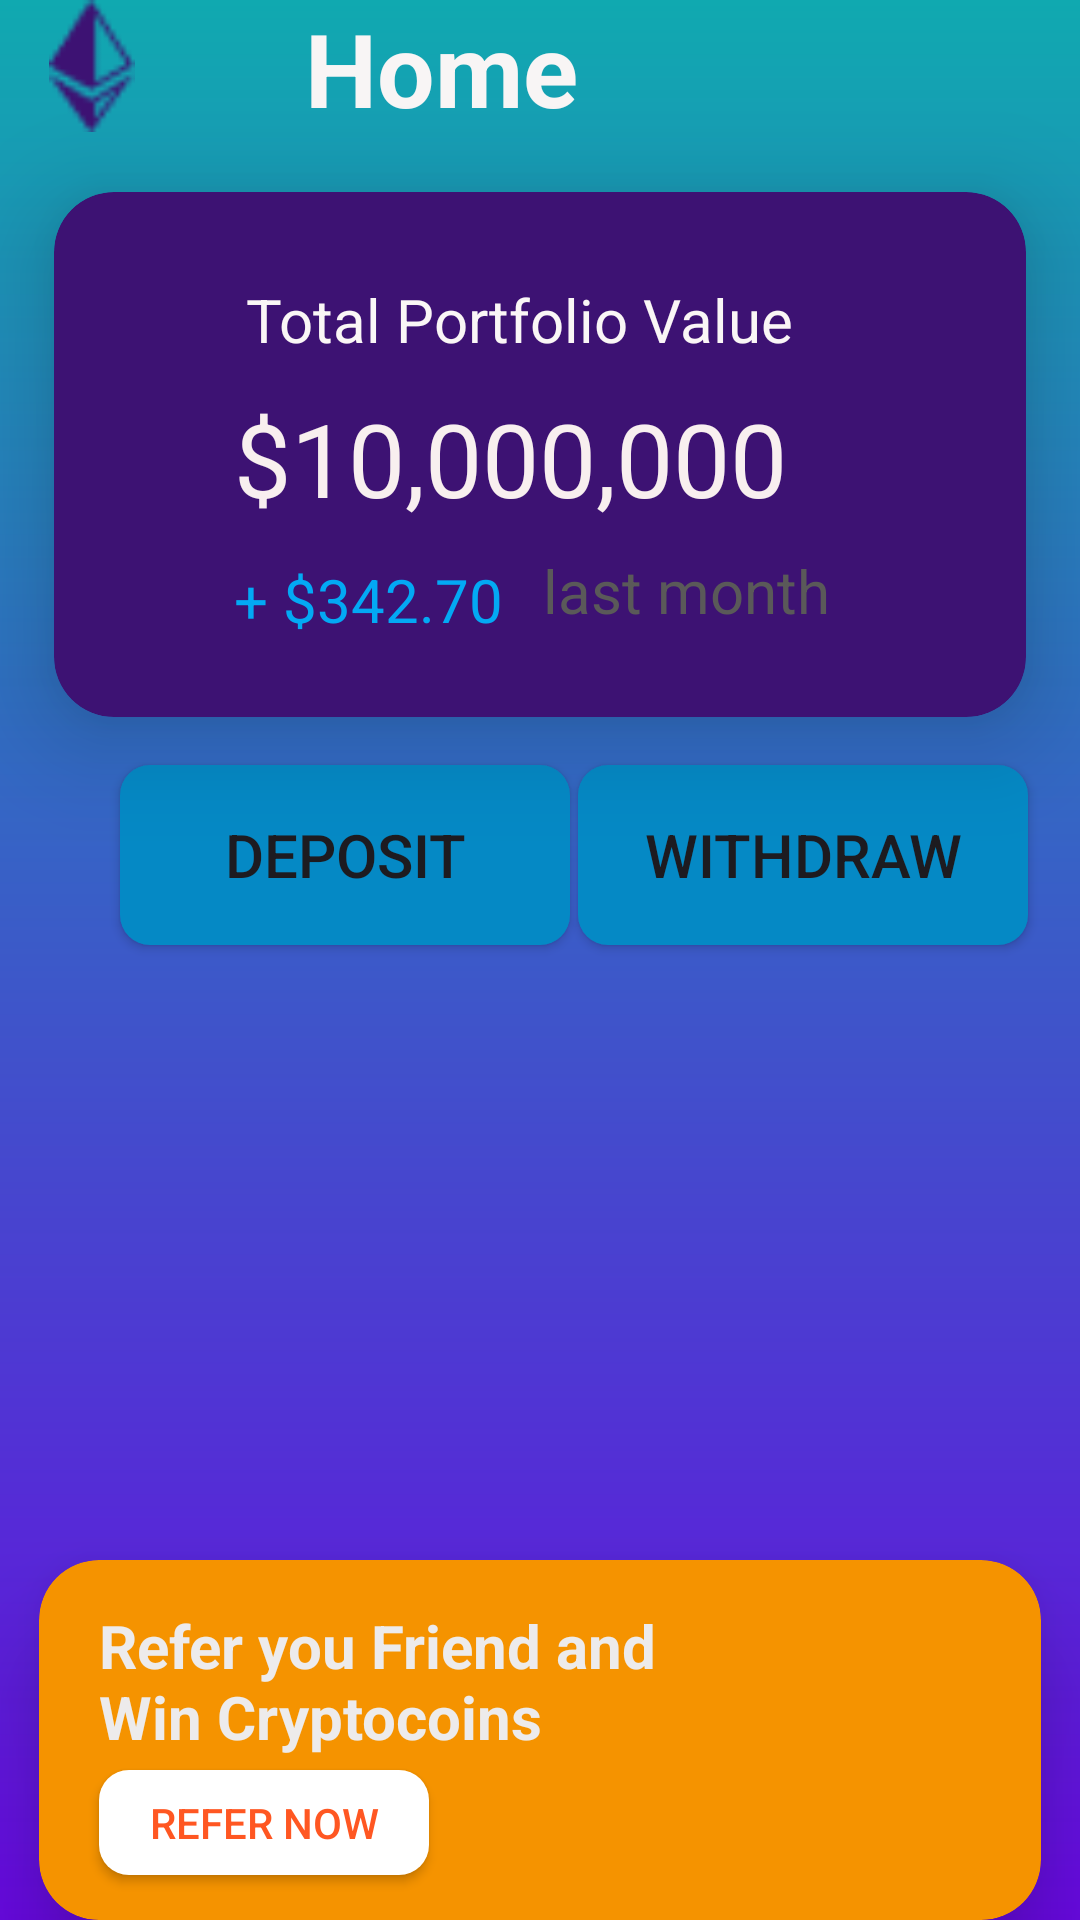

Layout XML and referenced resources for this Android screen:
<!-- AndroidManifest.xml: application theme Theme.CryptoCurrency -->
<!-- res/layout/fragment_home_.xml -->
<?xml version="1.0" encoding="utf-8"?>
<androidx.constraintlayout.widget.ConstraintLayout
    xmlns:android="http://schemas.android.com/apk/res/android"
    xmlns:app="http://schemas.android.com/apk/res-auto"
    xmlns:tools="http://schemas.android.com/tools"
    android:layout_width="match_parent"
    android:layout_height="match_parent"
    tools:context=".home_"
    android:background="@drawable/custombackground">

    <ImageView
        android:id="@+id/imageView4"
        android:layout_width="38dp"
        android:layout_height="44dp"
        android:layout_marginStart="50dp"
        android:layout_marginEnd="26dp"
        android:src="@drawable/group__1_"
        app:layout_constraintEnd_toStartOf="@+id/textView7"
        app:layout_constraintStart_toStartOf="parent"
        app:layout_constraintTop_toTopOf="parent" />

    <TextView
        android:id="@+id/textView7"
        android:layout_width="wrap_content"
        android:layout_height="wrap_content"
        android:layout_marginStart="26dp"
        android:layout_marginEnd="206dp"
        android:text="Home"
        android:textColor="#F8F5F5"
        android:textSize="34sp"
        android:textStyle="bold"
        app:layout_constraintEnd_toEndOf="parent"
        app:layout_constraintStart_toEndOf="@+id/imageView4"
        app:layout_constraintTop_toTopOf="parent" />

    <androidx.cardview.widget.CardView
        android:id="@+id/cardView"
        android:layout_width="324dp"
        android:layout_height="175dp"
        android:layout_marginTop="20dp"
        app:cardBackgroundColor="#3D1273"
        app:cardCornerRadius="20dp"
        app:cardElevation="20dp"
        app:layout_constraintEnd_toEndOf="parent"
        app:layout_constraintStart_toStartOf="parent"
        app:layout_constraintTop_toBottomOf="@+id/imageView4">

        <androidx.constraintlayout.widget.ConstraintLayout
            android:layout_width="match_parent"
            android:layout_height="match_parent">

            <TextView
                android:id="@+id/textView9"
                android:layout_width="208dp"
                android:layout_height="25dp"
                android:layout_marginStart="51dp"
                android:layout_marginTop="29dp"
                android:text="Total Portfolio Value"
                android:textAlignment="center"
                android:textColor="#FAF6F6"
                android:textSize="20sp"
                android:textStyle="normal"
                app:layout_constraintStart_toStartOf="parent"
                app:layout_constraintTop_toTopOf="parent" />

            <TextView
                android:id="@+id/textView12"
                android:layout_width="wrap_content"
                android:layout_height="wrap_content"
                android:layout_marginStart="60dp"
                android:layout_marginTop="12dp"
                android:text="$10,000,000"
                android:textAlignment="center"
                android:textColor="#F8EFEF"
                android:textSize="34sp"
                app:layout_constraintStart_toStartOf="parent"
                app:layout_constraintTop_toBottomOf="@+id/textView9" />

            <TextView
                android:id="@+id/textView13"
                android:layout_width="91dp"
                android:layout_height="26dp"
                android:layout_marginStart="60dp"
                android:layout_marginTop="11dp"
                android:text="+ $342.70"
                android:textColor="#03A9F4"
                android:textSize="20sp"
                app:layout_constraintStart_toStartOf="parent"
                app:layout_constraintTop_toBottomOf="@+id/textView12"
                tools:ignore="MissingConstraints" />

            <TextView
                android:id="@+id/textView14"
                android:layout_width="wrap_content"
                android:layout_height="wrap_content"
                android:layout_marginStart="12dp"
                android:layout_marginTop="8dp"
                android:text="last month"
                android:textColor="#5A5959"
                android:textSize="20sp"
                android:textStyle="normal"
                app:layout_constraintStart_toEndOf="@+id/textView13"
                app:layout_constraintTop_toBottomOf="@+id/textView12" />

        </androidx.constraintlayout.widget.ConstraintLayout>
    </androidx.cardview.widget.CardView>

    <HorizontalScrollView
        android:layout_width="408dp"
        android:layout_height="184dp"
        android:layout_marginStart="40dp"
        android:layout_marginTop="20dp"
        app:layout_constraintStart_toStartOf="parent"
        app:layout_constraintTop_toBottomOf="@+id/button4">

        <LinearLayout
            android:id="@+id/scroll_container"
            android:layout_width="wrap_content"
            android:layout_height="wrap_content"
            android:orientation="horizontal" />
    </HorizontalScrollView>

    <android.widget.Button
        android:id="@+id/button4"
        android:layout_width="150dp"
        android:layout_height="60dp"
        android:layout_marginStart="40dp"
        android:layout_marginTop="16dp"
        android:background="@drawable/deposit"
        android:elevation="20dp"
        android:text="Deposit"
        android:textSize="20sp"
        app:layout_constraintStart_toStartOf="parent"
        app:layout_constraintTop_toBottomOf="@+id/cardView" />

    <android.widget.Button
        android:id="@+id/button5"
        android:layout_width="150dp"
        android:layout_height="60dp"
        android:layout_marginStart="28dp"
        android:layout_marginTop="16dp"
        android:layout_marginEnd="43dp"
        android:background="@drawable/deposit"
        android:elevation="20dp"
        android:text="Withdraw"
        android:textSize="20sp"
        app:layout_constraintEnd_toEndOf="parent"
        app:layout_constraintStart_toEndOf="@+id/button4"
        app:layout_constraintTop_toBottomOf="@+id/cardView" />

    <androidx.cardview.widget.CardView
        android:layout_width="334dp"
        android:layout_height="120dp"
        android:layout_marginTop="520dp"
        app:cardBackgroundColor="#F59300"
        app:cardCornerRadius="20dp"
        app:cardElevation="20dp"
        app:layout_constraintEnd_toEndOf="parent"
        app:layout_constraintStart_toStartOf="parent"
        app:layout_constraintTop_toTopOf="parent">

        <androidx.constraintlayout.widget.ConstraintLayout
            android:layout_width="match_parent"
            android:layout_height="match_parent">

            <TextView
                android:id="@+id/textView25"
                android:layout_width="200dp"
                android:layout_height="wrap_content"
                android:layout_marginStart="20dp"
                android:layout_marginTop="15dp"
                android:text="@string/refer_you_friend_and_win_cryptocoins"
                android:textColor="#EDEBEB"
                android:textSize="20sp"
                android:textStyle="bold"
                app:layout_constraintStart_toStartOf="parent"
                app:layout_constraintTop_toTopOf="parent" />

            <android.widget.Button
                android:id="@+id/button6"
                android:layout_width="110dp"
                android:layout_height="35dp"
                android:layout_marginStart="20dp"
                android:layout_marginTop="70dp"
                android:background="@drawable/whitebottom"
                android:text="@string/refer_now"
                android:textColor="#FF5722"
                app:layout_constraintStart_toStartOf="parent"
                app:layout_constraintTop_toTopOf="parent" />

            <ImageView
                android:id="@+id/imageView35"
                android:layout_width="wrap_content"
                android:layout_height="wrap_content"
                android:layout_marginStart="230dp"
                android:layout_marginTop="10dp"
                android:src="@drawable/gradientr"
                app:layout_constraintStart_toStartOf="parent"
                app:layout_constraintTop_toTopOf="parent" />
        </androidx.constraintlayout.widget.ConstraintLayout>
    </androidx.cardview.widget.CardView>

    <androidx.cardview.widget.CardView
        android:layout_width="334dp"
        android:layout_height="120dp"
        android:layout_marginTop="655dp"
        app:cardBackgroundColor="#3D1273"
        app:cardCornerRadius="20dp"
        app:cardElevation="20dp"
        app:layout_constraintEnd_toEndOf="parent"
        app:layout_constraintHorizontal_bias="0.469"
        app:layout_constraintStart_toStartOf="parent"
        app:layout_constraintTop_toTopOf="parent">

        <androidx.constraintlayout.widget.ConstraintLayout
            android:layout_width="match_parent"
            android:layout_height="match_parent">

            <TextView
                android:id="@+id/textView26"
                android:layout_width="200dp"
                android:layout_height="wrap_content"
                android:layout_marginStart="20dp"
                android:layout_marginTop="15dp"
                android:text="@string/like_share_get_free_coupons"
                android:textColor="#EDEBEB"
                android:textSize="20sp"
                android:textStyle="bold"
                app:layout_constraintStart_toStartOf="parent"
                app:layout_constraintTop_toTopOf="parent" />

            <android.widget.Button
                android:id="@+id/button7"
                android:layout_width="110dp"
                android:layout_height="35dp"
                android:layout_marginStart="20dp"
                android:layout_marginTop="70dp"
                android:background="@drawable/whitebottom"
                android:text="Share Now"
                android:textColor="#3D1273"
                app:layout_constraintStart_toStartOf="parent"
                app:layout_constraintTop_toTopOf="parent"
                tools:ignore="HardcodedText" />

            <ImageView
                android:id="@+id/imageView36"
                android:layout_width="wrap_content"
                android:layout_height="wrap_content"
                android:layout_marginStart="230dp"
                android:layout_marginTop="20dp"
                android:src="@drawable/sharer"
                app:layout_constraintStart_toStartOf="parent"
                app:layout_constraintTop_toTopOf="parent" />
        </androidx.constraintlayout.widget.ConstraintLayout>
    </androidx.cardview.widget.CardView>

</androidx.constraintlayout.widget.ConstraintLayout>
<!-- resources referenced by this layout -->
<resources>
  <!-- drawable custombackground (drawable) -->
  <?xml version="1.0" encoding="utf-8"?>
  <shape xmlns:android="http://schemas.android.com/apk/res/android" android:shape="rectangle">
      <gradient
          android:startColor="#6809E1"
          android:endColor="#10A9B0"
          android:angle="90"
          android:type="linear" />
  
  </shape>
  <!-- drawable deposit (drawable) -->
  <?xml version="1.0" encoding="utf-8"?>
  <selector xmlns:android="http://schemas.android.com/apk/res/android">
      <item android:state_pressed="true">
          <shape  android:shape="rectangle" >
              <solid
                  android:color="#E91E63" />
  
              <corners
                  android:radius="10dp" />
          </shape>
      </item>
  
      <item android:state_pressed="false">
          <shape  android:shape="rectangle" >
              <solid
                  android:color="#0589C5" />
  
              <corners
                  android:radius="10dp" />
          </shape>
      </item>
  </selector>
  <!-- drawable group__1_: png bitmap (drawable, 714 bytes) -->
  <!-- drawable whitebottom (drawable) -->
  <?xml version="1.0" encoding="utf-8"?>
  <shape xmlns:android="http://schemas.android.com/apk/res/android"
      android:shape="rectangle">
      <gradient
          android:startColor="#ffffff"
          android:endColor="#ffffff"
          android:angle="45"
          android:type="linear" />
      <corners android:radius="10dp" />
  </shape>
  <string name="like_share_get_free_coupons">Like, Share &amp; get free coupons</string>
  <string name="refer_now">Refer Now</string>
  <string name="refer_you_friend_and_win_cryptocoins">Refer you Friend        and Win Cryptocoins</string>
  <style name="Theme.CryptoCurrency" parent="Base.Theme.CryptoCurrency" />
  <style name="Base.Theme.CryptoCurrency" parent="Theme.Material3.DayNight.NoActionBar">
          
          
      </style>
</resources>
